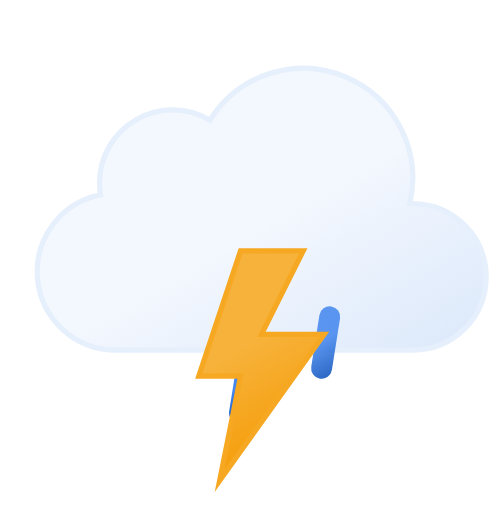
t = 0.00 s
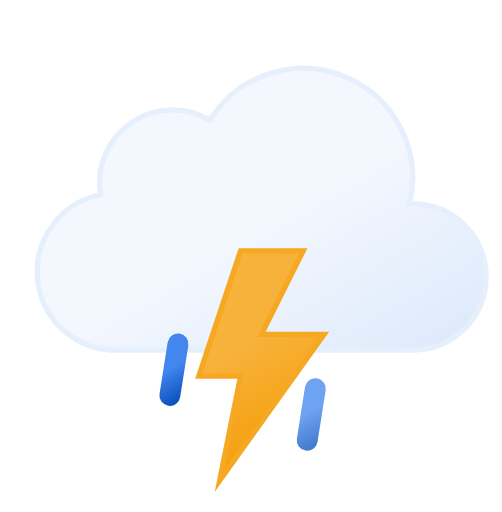
t = 0.32 s
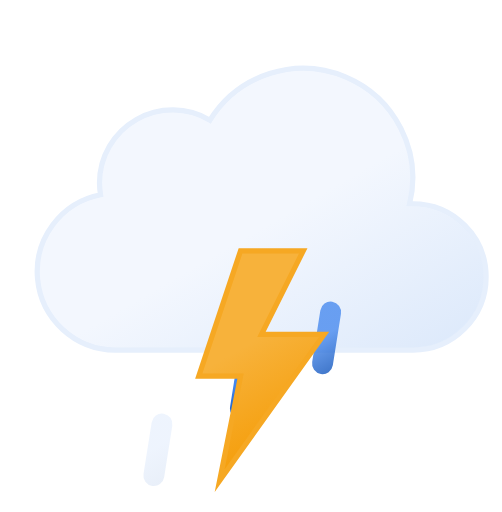
t = 0.68 s
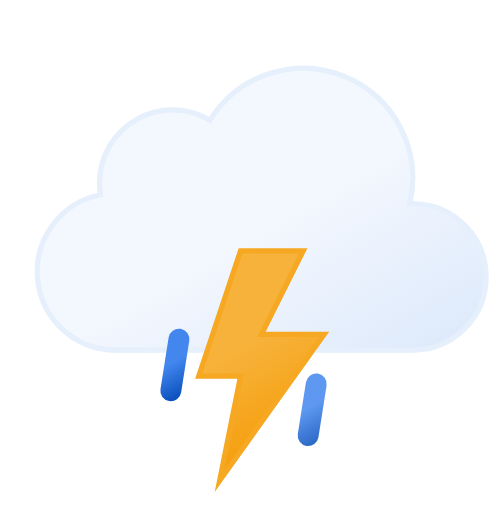
t = 1.00 s
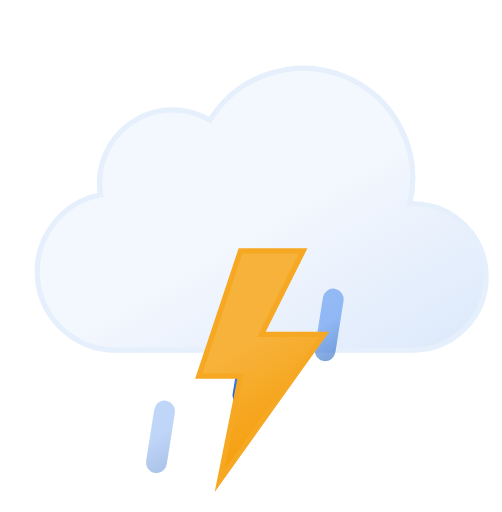
t = 1.32 s
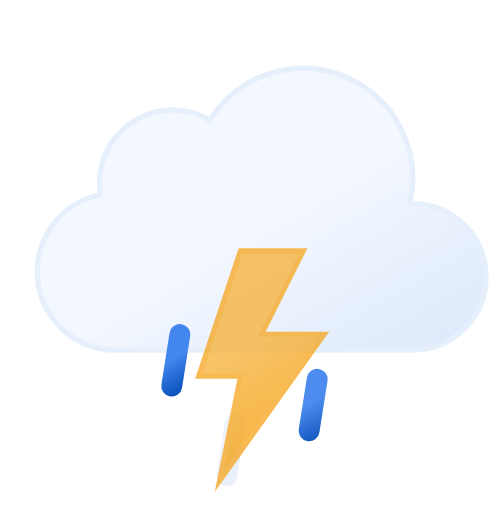
t = 1.68 s

The animated SVG that drew these frames (rendered in a browser with its animation timeline set to each time). Animation: 7 SMIL elements (animate=4,animateTransform=3); one cycle of 2.00 s, repeats indefinitely.

<svg xmlns="http://www.w3.org/2000/svg" xmlns:xlink="http://www.w3.org/1999/xlink" viewBox="7 12 48 49">
	<defs>
		<linearGradient id="a" x1="22.56" y1="21.96" x2="39.2" y2="50.8" gradientUnits="userSpaceOnUse">
			<stop offset="0" stop-color="#f3f7fe"/>
			<stop offset="0.45" stop-color="#f3f7fe"/>
			<stop offset="1" stop-color="#deeafb"/>
		</linearGradient>
		<linearGradient id="b" x1="22.53" y1="42.95" x2="25.47" y2="48.05" gradientUnits="userSpaceOnUse">
			<stop offset="0" stop-color="#4286ee"/>
			<stop offset="0.45" stop-color="#4286ee"/>
			<stop offset="1" stop-color="#0950bc"/>
		</linearGradient>
		<linearGradient id="c" x1="29.53" y1="42.95" x2="32.47" y2="48.05" xlink:href="#b"/>
		<linearGradient id="d" x1="36.53" y1="42.95" x2="39.47" y2="48.05" xlink:href="#b"/>
		<linearGradient id="e" x1="26.74" y1="37.88" x2="35.76" y2="53.52" gradientUnits="userSpaceOnUse">
			<stop offset="0" stop-color="#f7b23b"/>
			<stop offset="0.45" stop-color="#f7b23b"/>
			<stop offset="1" stop-color="#f59e0b"/>
		</linearGradient>
	</defs>
	<path d="M46.5,31.5l-.32,0a10.49,10.49,0,0,0-19.11-8,7,7,0,0,0-10.57,6,7.21,7.21,0,0,0,.1,1.14A7.5,7.5,0,0,0,18,45.5a4.19,4.19,0,0,0,.5,0v0h28a7,7,0,0,0,0-14Z" stroke="#e6effc" stroke-miterlimit="10" stroke-width="0.5" fill="url(#a)"/>
	<line x1="24.39" y1="43.03" x2="23.61" y2="47.97" fill="none" stroke-linecap="round" stroke-miterlimit="10" stroke-width="2" stroke="url(#b)">
		<animateTransform attributeName="transform" type="translate" values="1 -5; -2 10" dur="0.7s" repeatCount="indefinite"/>
		<animate attributeName="opacity" values="0;1;1;0" dur="0.7s" repeatCount="indefinite"/>
	</line>
	<line x1="31.39" y1="43.03" x2="30.61" y2="47.97" fill="none" stroke-linecap="round" stroke-miterlimit="10" stroke-width="2" stroke="url(#c)">
		<animateTransform attributeName="transform" begin="-0.4s" type="translate" values="1 -5; -2 10" dur="0.7s" repeatCount="indefinite"/>
		<animate attributeName="opacity" begin="-0.4s" values="0;1;1;0" dur="0.7s" repeatCount="indefinite"/>
	</line>
	<line x1="38.39" y1="43.03" x2="37.61" y2="47.97" fill="none" stroke-linecap="round" stroke-miterlimit="10" stroke-width="2" stroke="url(#d)">
		<animateTransform attributeName="transform" begin="-0.2s" type="translate" values="1 -5; -2 10" dur="0.7s" repeatCount="indefinite"/>
		<animate attributeName="opacity" begin="-0.2s" values="0;1;1;0" dur="0.7s" repeatCount="indefinite"/>
	</line>
	<polygon points="30 36 26 48 30 48 28 58 38 44 32 44 36 36 30 36" stroke="#f6a823" stroke-miterlimit="10" stroke-width="0.5" fill="url(#e)">
		<animate attributeName="opacity" values="1; 1; 1; 1; 1; 1; 0.1; 1; 0.1; 1; 1; 0.1; 1; 0.1; 1" dur="2s" repeatCount="indefinite"/>
	</polygon>
</svg>
